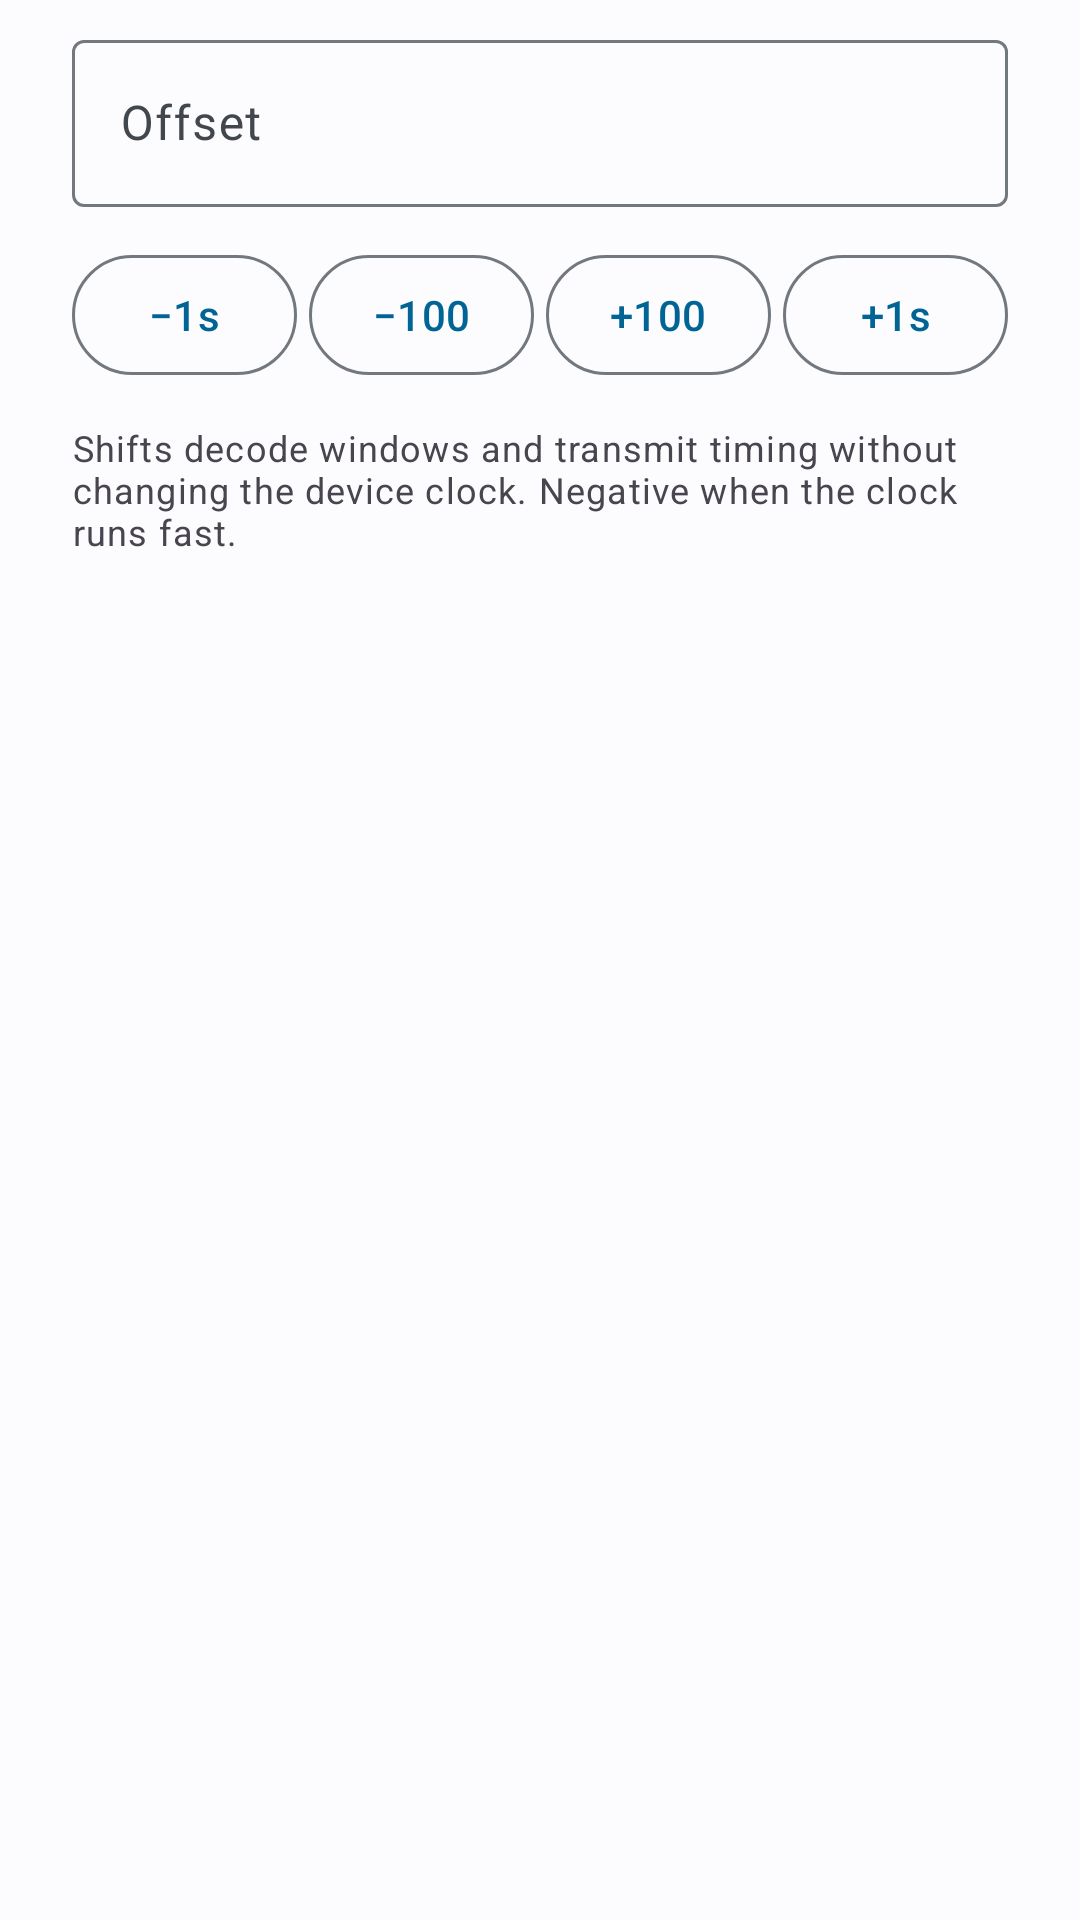

The Android layout XML behind this screen, and the referenced resources:
<!-- AndroidManifest.xml: application theme Theme.JS8Call -->
<!-- res/layout/dialog_time_drift.xml -->
<?xml version="1.0" encoding="utf-8"?>
<LinearLayout xmlns:android="http://schemas.android.com/apk/res/android"
    xmlns:app="http://schemas.android.com/apk/res-auto"
    android:layout_width="match_parent"
    android:layout_height="wrap_content"
    android:orientation="vertical"
    android:paddingStart="24dp"
    android:paddingEnd="24dp"
    android:paddingTop="8dp">

    <com.google.android.material.textfield.TextInputLayout
        android:id="@+id/drift_input_layout"
        style="@style/Widget.Material3.TextInputLayout.OutlinedBox"
        android:layout_width="match_parent"
        android:layout_height="wrap_content"
        android:hint="@string/monitor_time_drift_hint"
        app:suffixText="@string/monitor_time_drift_suffix">

        <com.google.android.material.textfield.TextInputEditText
            android:id="@+id/drift_input"
            android:layout_width="match_parent"
            android:layout_height="wrap_content"
            android:inputType="numberSigned"
            android:maxLength="7"
            android:selectAllOnFocus="true" />

    </com.google.android.material.textfield.TextInputLayout>

    <LinearLayout
        android:layout_width="match_parent"
        android:layout_height="wrap_content"
        android:layout_marginTop="12dp"
        android:orientation="horizontal">

        <com.google.android.material.button.MaterialButton
            android:id="@+id/nudge_minus_second"
            style="@style/Widget.Material3.Button.OutlinedButton"
            android:layout_width="0dp"
            android:layout_height="wrap_content"
            android:layout_marginEnd="4dp"
            android:layout_weight="1"
            android:insetLeft="0dp"
            android:insetRight="0dp"
            android:minWidth="0dp"
            android:paddingStart="0dp"
            android:paddingEnd="0dp"
            android:text="@string/monitor_time_drift_minus_second" />

        <com.google.android.material.button.MaterialButton
            android:id="@+id/nudge_minus_fine"
            style="@style/Widget.Material3.Button.OutlinedButton"
            android:layout_width="0dp"
            android:layout_height="wrap_content"
            android:layout_marginEnd="4dp"
            android:layout_weight="1"
            android:insetLeft="0dp"
            android:insetRight="0dp"
            android:minWidth="0dp"
            android:paddingStart="0dp"
            android:paddingEnd="0dp"
            android:text="@string/monitor_time_drift_minus_fine" />

        <com.google.android.material.button.MaterialButton
            android:id="@+id/nudge_plus_fine"
            style="@style/Widget.Material3.Button.OutlinedButton"
            android:layout_width="0dp"
            android:layout_height="wrap_content"
            android:layout_marginEnd="4dp"
            android:layout_weight="1"
            android:insetLeft="0dp"
            android:insetRight="0dp"
            android:minWidth="0dp"
            android:paddingStart="0dp"
            android:paddingEnd="0dp"
            android:text="@string/monitor_time_drift_plus_fine" />

        <com.google.android.material.button.MaterialButton
            android:id="@+id/nudge_plus_second"
            style="@style/Widget.Material3.Button.OutlinedButton"
            android:layout_width="0dp"
            android:layout_height="wrap_content"
            android:layout_weight="1"
            android:insetLeft="0dp"
            android:insetRight="0dp"
            android:minWidth="0dp"
            android:paddingStart="0dp"
            android:paddingEnd="0dp"
            android:text="@string/monitor_time_drift_plus_second" />

    </LinearLayout>

    <TextView
        android:id="@+id/drift_help"
        android:layout_width="match_parent"
        android:layout_height="wrap_content"
        android:layout_marginTop="12dp"
        android:text="@string/monitor_time_drift_help"
        android:textAppearance="?attr/textAppearanceBodySmall"
        android:textColor="?android:attr/textColorSecondary" />

</LinearLayout>
<!-- resources referenced by this layout -->
<resources>
  <string name="monitor_time_drift_help">Shifts decode windows and transmit timing without changing the device clock. Negative when the clock runs fast.</string>
  <string name="monitor_time_drift_hint">Offset</string>
  <string name="monitor_time_drift_minus_fine">−100</string>
  <string name="monitor_time_drift_minus_second">−1s</string>
  <string name="monitor_time_drift_plus_fine">+100</string>
  <string name="monitor_time_drift_plus_second">+1s</string>
  <string name="monitor_time_drift_suffix">ms</string>
  <style name="Theme.JS8Call" parent="Base.Theme.JS8Call" />
  <color name="md_theme_light_primary">#006494</color>
  <color name="md_theme_light_onPrimary">#FFFFFF</color>
  <color name="md_theme_light_primaryContainer">#CAE6FF</color>
  <color name="md_theme_light_onPrimaryContainer">#001E30</color>
  <color name="md_theme_light_secondary">#50606E</color>
  <color name="md_theme_light_onSecondary">#FFFFFF</color>
  <color name="md_theme_light_secondaryContainer">#D3E4F5</color>
  <color name="md_theme_light_onSecondaryContainer">#0C1D29</color>
  <color name="md_theme_light_tertiary">#65587C</color>
  <color name="md_theme_light_onTertiary">#FFFFFF</color>
  <color name="md_theme_light_tertiaryContainer">#EBDDFF</color>
  <color name="md_theme_light_onTertiaryContainer">#201635</color>
  <color name="md_theme_light_error">#BA1A1A</color>
  <color name="md_theme_light_errorContainer">#FFDAD6</color>
  <color name="md_theme_light_onError">#FFFFFF</color>
  <color name="md_theme_light_onErrorContainer">#410002</color>
  <color name="md_theme_light_background">#FCFCFF</color>
  <color name="md_theme_light_onBackground">#1A1C1E</color>
  <color name="md_theme_light_surface">#FCFCFF</color>
  <color name="md_theme_light_onSurface">#1A1C1E</color>
  <color name="md_theme_light_surfaceVariant">#DEE3EB</color>
  <color name="md_theme_light_onSurfaceVariant">#42474E</color>
  <color name="md_theme_light_outline">#72787E</color>
</resources>
